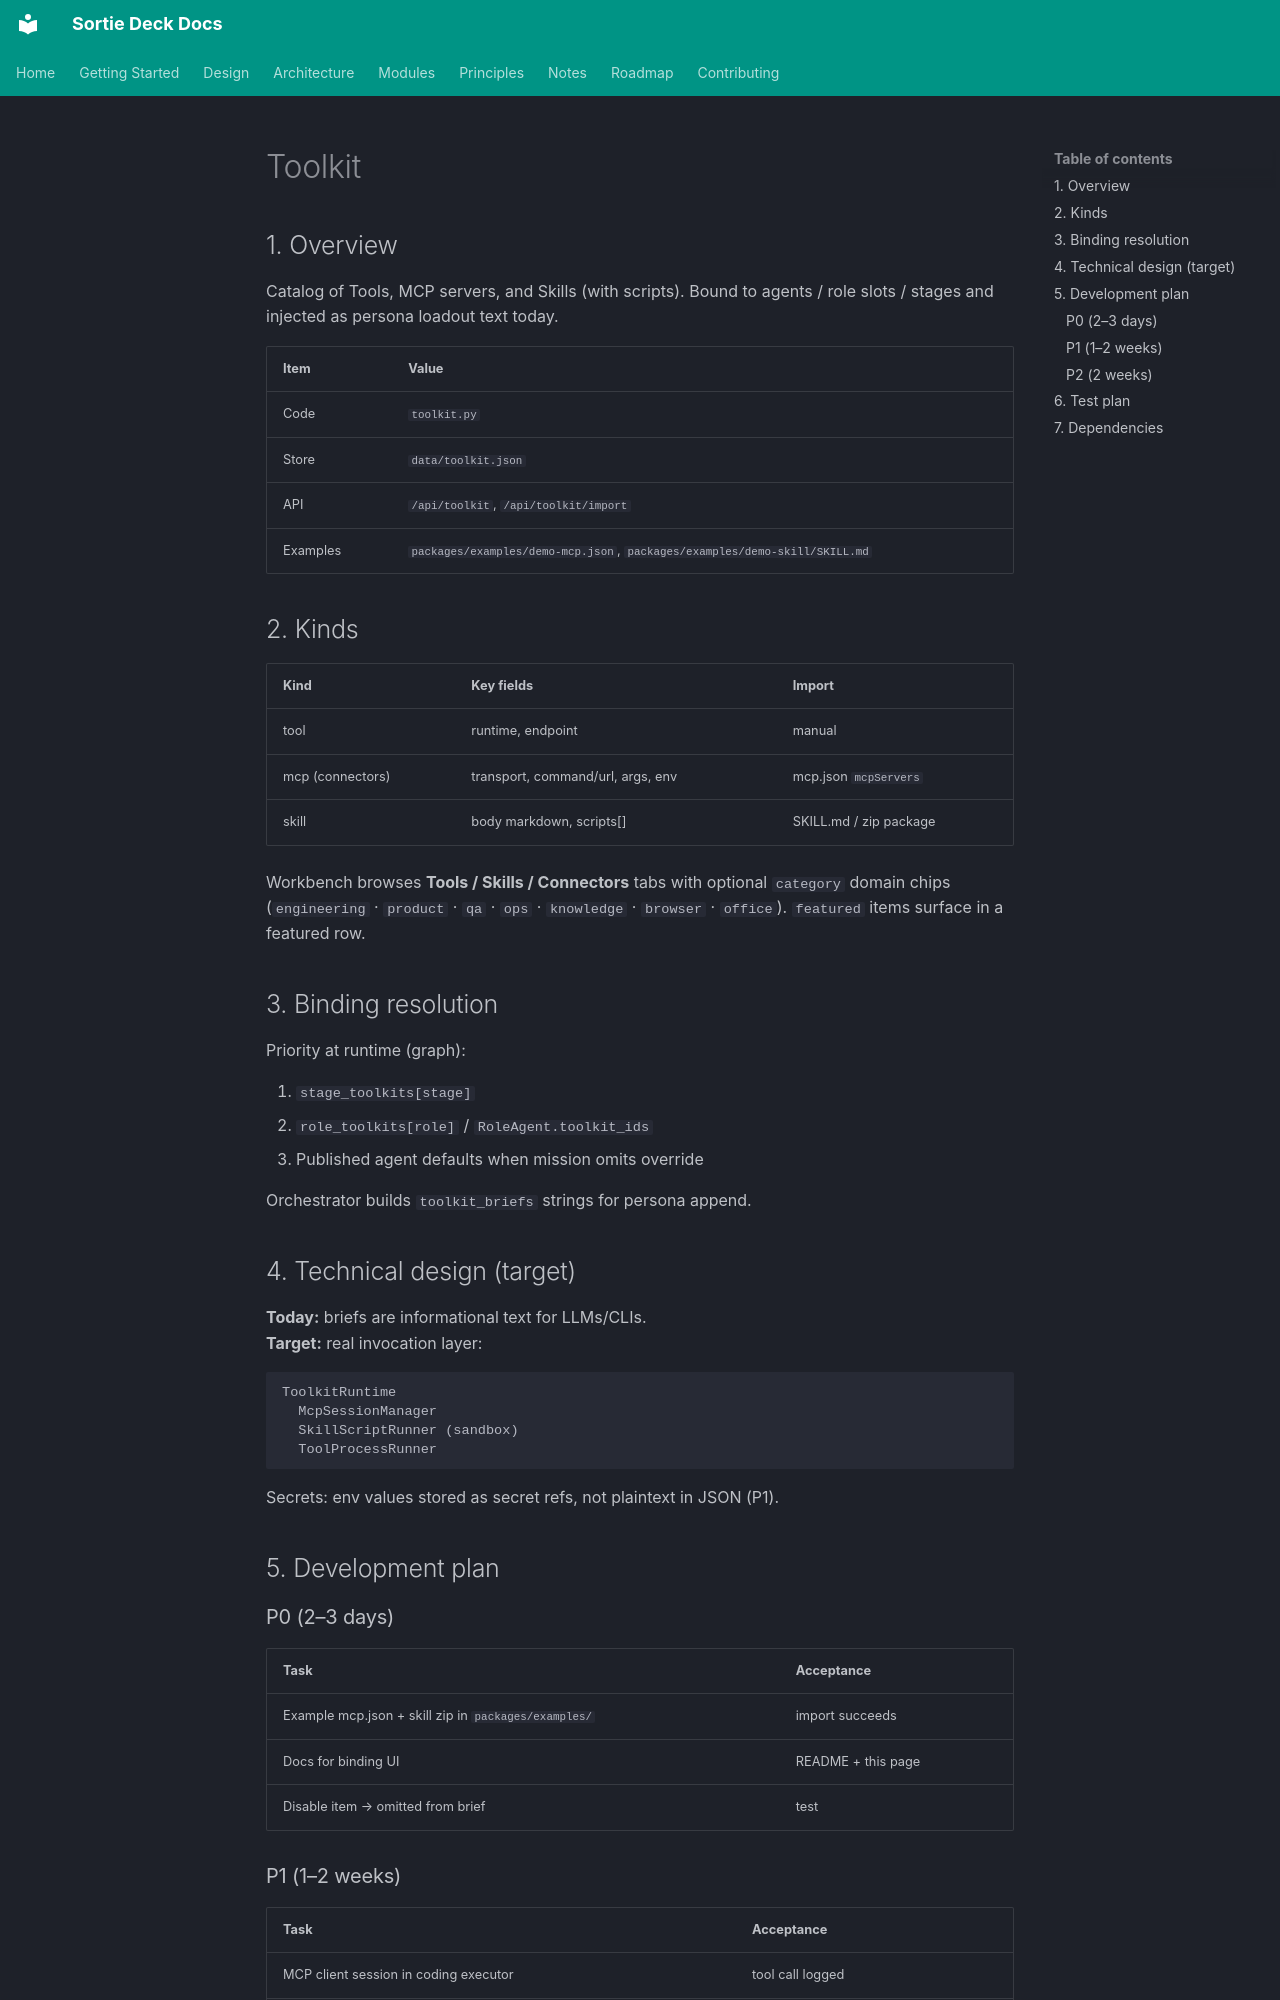

repository: lpliu-art/sortie-deck-todos · page: en/modules/toolkit/index.html · generator: mkdocs

# Toolkit

## 1. Overview

Catalog of Tools, MCP servers, and Skills (with scripts). Bound to agents / role slots / stages and injected as persona loadout text today.

| Item | Value |
|------|-------|
| Code | `toolkit.py` |
| Store | `data/toolkit.json` |
| API | `/api/toolkit`, `/api/toolkit/import` |
| Examples | `packages/examples/demo-mcp.json`, `packages/examples/demo-skill/SKILL.md` |

## 2. Kinds

| Kind | Key fields | Import |
|------|------------|--------|
| tool | runtime, endpoint | manual |
| mcp (connectors) | transport, command/url, args, env | mcp.json `mcpServers` |
| skill | body markdown, scripts[] | SKILL.md / zip package |

Workbench browses **Tools / Skills / Connectors** tabs with optional `category` domain chips (`engineering` · `product` · `qa` · `ops` · `knowledge` · `browser` · `office`). `featured` items surface in a featured row.

## 3. Binding resolution

Priority at runtime (graph):

1. `stage_toolkits[stage]`
2. `role_toolkits[role]` / `RoleAgent.toolkit_ids`
3. Published agent defaults when mission omits override

Orchestrator builds `toolkit_briefs` strings for persona append.

## 4. Technical design (target)

**Today:** briefs are informational text for LLMs/CLIs.  
**Target:** real invocation layer:

```text
ToolkitRuntime
  McpSessionManager
  SkillScriptRunner (sandbox)
  ToolProcessRunner
```

Secrets: env values stored as secret refs, not plaintext in JSON (P1).

## 5. Development plan

### P0 (2–3 days)

| Task | Acceptance |
|------|------------|
| Example mcp.json + skill zip in `packages/examples/` | import succeeds |
| Docs for binding UI | README + this page |
| Disable item → omitted from brief | test |
